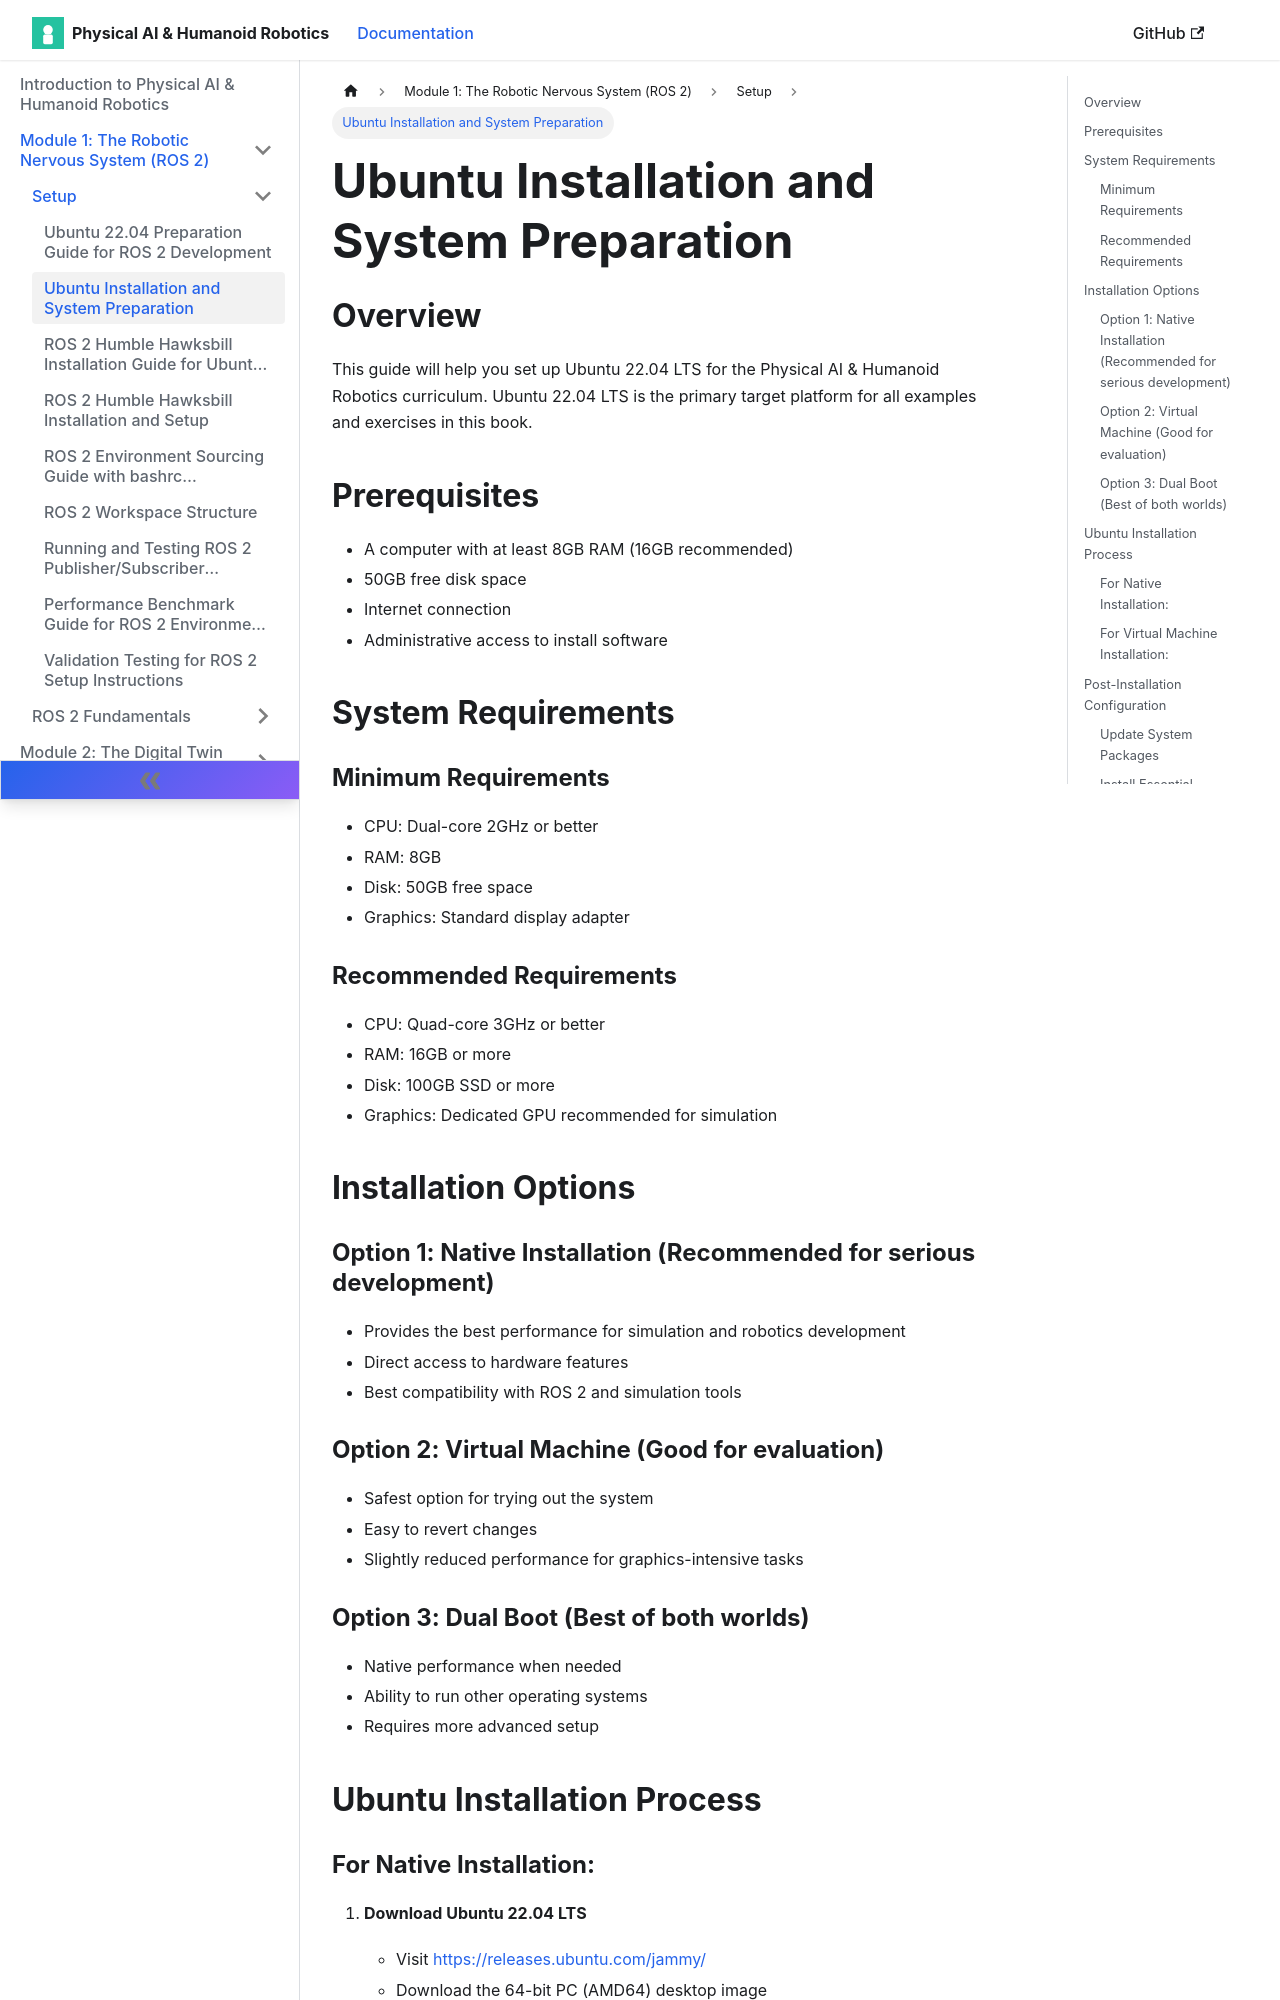

repository: muhammadali304/Physical-Ai-Humanoid-Robotics-Book · page: docs/setup/ubuntu-installation/index.html · generator: docusaurus

---
sidebar_position: 1
---

# Ubuntu Installation and System Preparation

## Overview

This guide will help you set up Ubuntu 22.04 LTS for the Physical AI & Humanoid Robotics curriculum. Ubuntu 22.04 LTS is the primary target platform for all examples and exercises in this book.

## Prerequisites

- A computer with at least 8GB RAM (16GB recommended)
- 50GB free disk space
- Internet connection
- Administrative access to install software

## System Requirements

### Minimum Requirements
- CPU: Dual-core 2GHz or better
- RAM: 8GB
- Disk: 50GB free space
- Graphics: Standard display adapter

### Recommended Requirements
- CPU: Quad-core 3GHz or better
- RAM: 16GB or more
- Disk: 100GB SSD or more
- Graphics: Dedicated GPU recommended for simulation

## Installation Options

### Option 1: Native Installation (Recommended for serious development)
- Provides the best performance for simulation and robotics development
- Direct access to hardware features
- Best compatibility with ROS 2 and simulation tools

### Option 2: Virtual Machine (Good for evaluation)
- Safest option for trying out the system
- Easy to revert changes
- Slightly reduced performance for graphics-intensive tasks

### Option 3: Dual Boot (Best of both worlds)
- Native performance when needed
- Ability to run other operating systems
- Requires more advanced setup

## Ubuntu Installation Process
